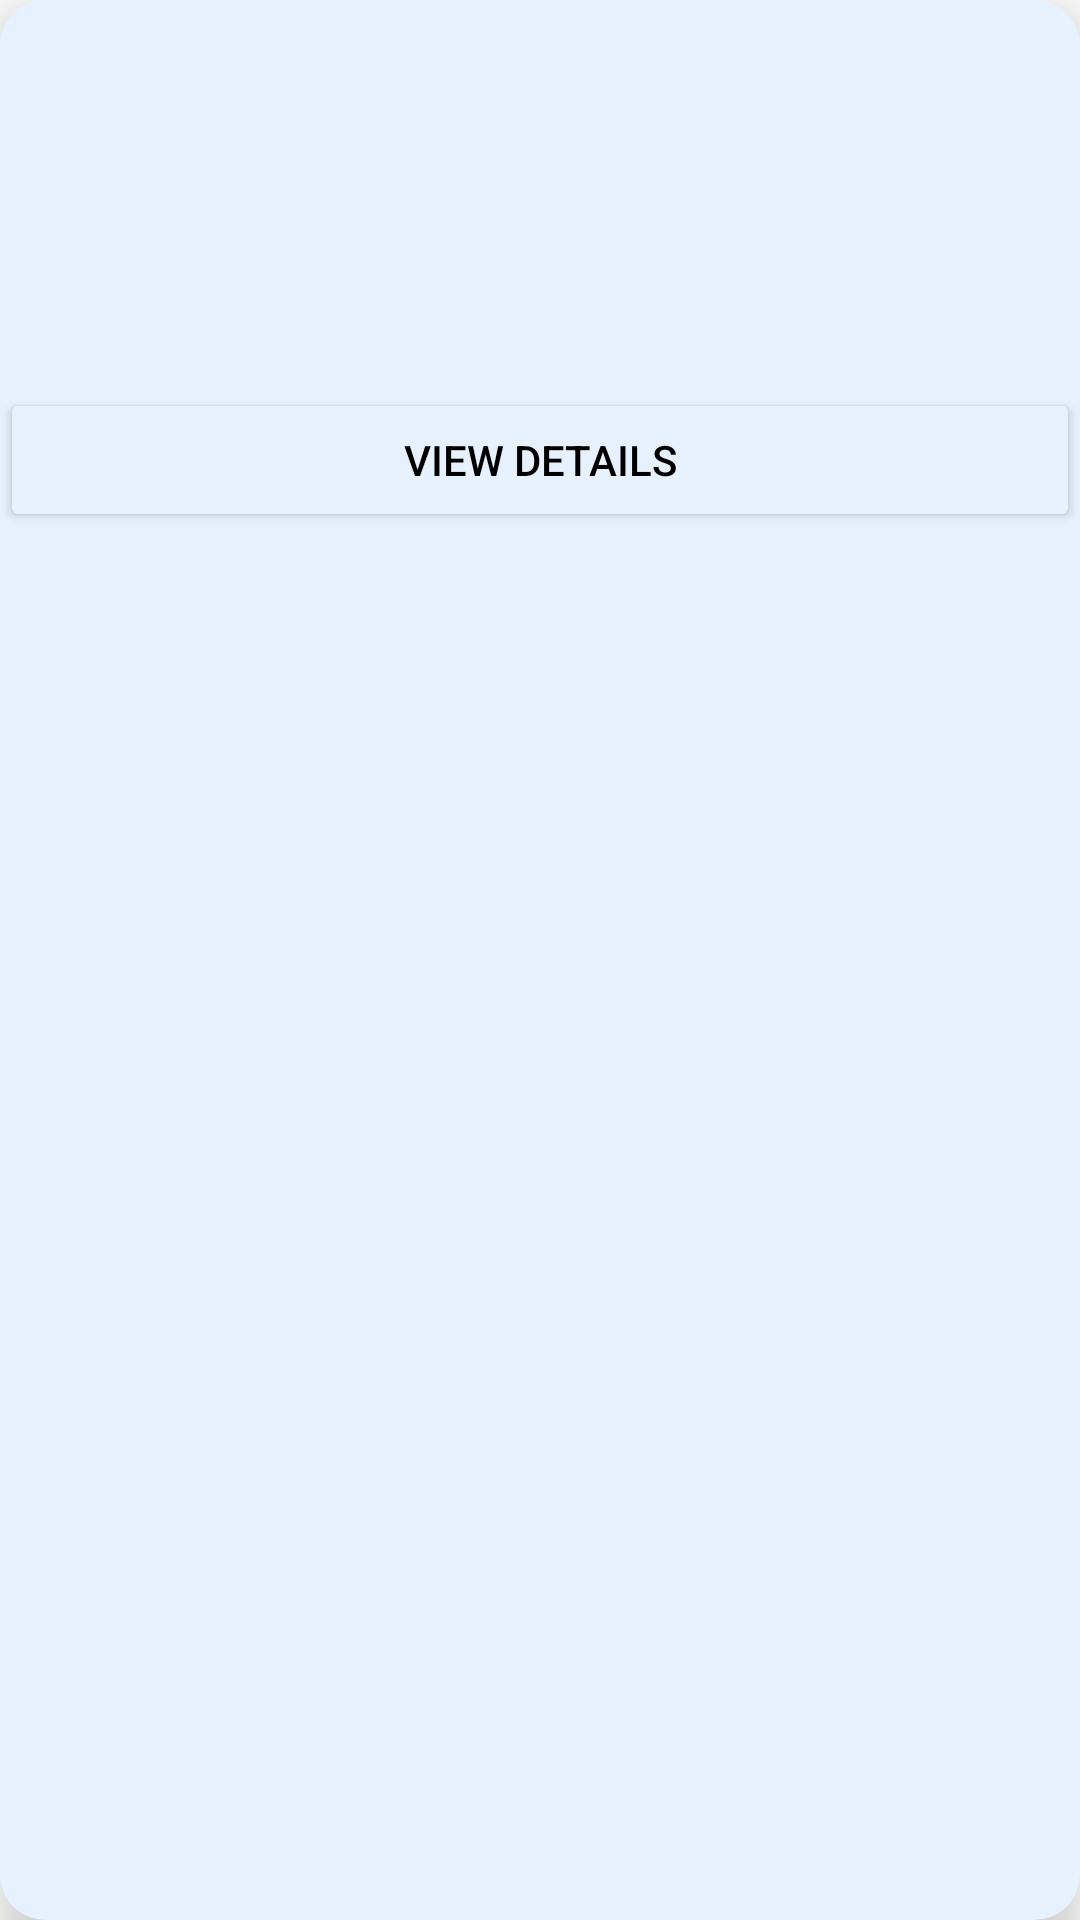

Produce the Android XML layout that renders to this screen, including the resource entries it uses.
<!-- AndroidManifest.xml: application theme Theme.TheJuanPC -->
<!-- res/layout/saved_builds_list.xml -->
<?xml version="1.0" encoding="utf-8"?>
<androidx.cardview.widget.CardView
    android:id="@+id/item_order_show_cardview"
    xmlns:android="http://schemas.android.com/apk/res/android"
    xmlns:card_view = "http://schemas.android.com/apk/res-auto"
    card_view:cardCornerRadius="15dp"
    android:layout_width="140dp"
    android:layout_height="190dp"
    android:layout_marginLeft="10dp"
    android:layout_marginTop="10dp"
    card_view:cardElevation="10dp"
    card_view:cardBackgroundColor = "#e6f1fd">

    <LinearLayout
        android:orientation="vertical"
        android:layout_width="match_parent"
        android:layout_height="match_parent">

        <ImageView
            android:id="@+id/tv_image"
            android:layout_width="80dp"
            android:layout_height="80dp"
            android:layout_gravity="center"
            android:layout_marginTop="10dp"/>

        <TextView
            android:id="@+id/tv_title"
            android:layout_width="match_parent"
            android:layout_height="wrap_content"
            android:textColor="@color/black"
            android:gravity="center"
            android:textSize="15sp"
            android:ellipsize="end"
            android:maxLines="1"
            android:textStyle="bold" />

        <TextView
            android:id="@+id/tv_price"
            android:layout_width="match_parent"
            android:layout_height="wrap_content"
            android:textColor="@color/black"
            android:gravity="center"
            android:textSize="14sp" />

        <Button
            android:id="@+id/view_details"
            android:layout_width="match_parent"
            android:layout_height="wrap_content"
            android:text="View Details"
            android:backgroundTint="#e6f1fd"
            android:textColor="@color/black"/>

    </LinearLayout>

</androidx.cardview.widget.CardView>
<!-- resources referenced by this layout -->
<resources>
  <color name="black">#FF000000</color>
  <style name="Theme.TheJuanPC" parent="Theme.MaterialComponents.DayNight.DarkActionBar">
          
          <item name="colorPrimary">@color/purple_500</item>
          <item name="colorPrimaryVariant">@color/purple_700</item>
          <item name="colorOnPrimary">@color/white</item>
          
          <item name="colorSecondary">@color/teal_200</item>
          <item name="colorSecondaryVariant">@color/teal_700</item>
          <item name="colorOnSecondary">@color/black</item>
          
          <item name="android:statusBarColor" tools:targetApi="l">?attr/colorPrimaryVariant</item>
          
      </style>
  <color name="purple_500">#FF6200EE</color>
  <color name="purple_700">#FF3700B3</color>
  <color name="white">#FFFFFFFF</color>
  <color name="teal_200">#FF03DAC5</color>
  <color name="teal_700">#FF018786</color>
</resources>
